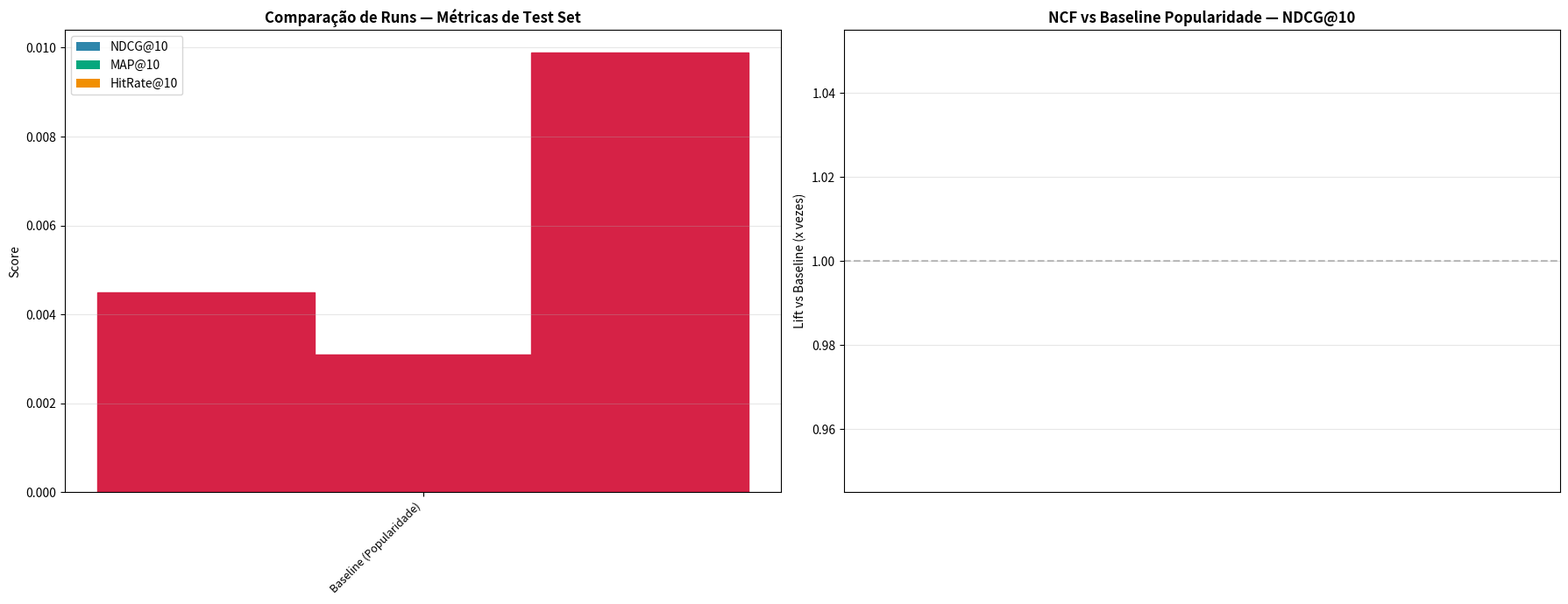

This figure's Python source:
"""Gera figura de comparação de runs do NCF (Etapa 4)."""
import json
from pathlib import Path

import matplotlib.pyplot as plt
import numpy as np

ARTIFACTS = Path('.') / 'artifacts'
FIGURES = Path('.') / 'reports' / 'figures'
FIGURES.mkdir(parents=True, exist_ok=True)

# Coletar métricas de todos os runs
runs_data = []
for f in sorted(ARTIFACTS.glob('metrics_*.json')):
    with open(f) as fp:
        m = json.load(fp)
    run_name = m.get('run_name', f.stem.replace('metrics_', ''))
    runs_data.append({
        'name': run_name,
        'ndcg': m['test']['NDCG@K'],
        'map': m['test']['MAP@K'],
        'hr': m['test']['HitRate@K'],
        'recall': m['test']['Recall@K'],
    })

# Ordenar por NDCG
runs_data.sort(key=lambda x: x['ndcg'], reverse=True)

print('Runs encontradas:')
for r in runs_data:
    print(f"  {r['name']:55s} | NDCG={r['ndcg']:.4f}")

# Adicionar baseline de popularidade
baseline = {'name': 'Baseline (Popularidade)', 'ndcg': 0.0045, 'map': 0.0031, 'hr': 0.0099, 'recall': 0.0096}

# Plot
fig, axes = plt.subplots(1, 2, figsize=(18, 7))

# Subplot 1: NDCG, MAP, HitRate por run
ax = axes[0]
names = [r['name'][:30] + '...' if len(r['name']) > 30 else r['name'] for r in runs_data]
names.append(baseline['name'])
ndcgs = [r['ndcg'] for r in runs_data] + [baseline['ndcg']]
maps = [r['map'] for r in runs_data] + [baseline['map']]
hrs = [r['hr'] for r in runs_data] + [baseline['hr']]

x = np.arange(len(names))
width = 0.25

bars1 = ax.bar(x - width, ndcgs, width, label='NDCG@10', color='#2E86AB')
bars2 = ax.bar(x, maps, width, label='MAP@10', color='#06A77D')
bars3 = ax.bar(x + width, hrs, width, label='HitRate@10', color='#F18F01')

ax.set_xticks(x)
ax.set_xticklabels(names, rotation=45, ha='right', fontsize=9)
ax.set_ylabel('Score')
ax.set_title('Comparação de Runs — Métricas de Test Set', fontsize=12, fontweight='bold')
ax.legend()
ax.grid(axis='y', alpha=0.3)

# Destacar o melhor com cor
best_idx = 0
bars1[best_idx].set_color('#D62246')
bars2[best_idx].set_color('#D62246')
bars3[best_idx].set_color('#D62246')

# Subplot 2: Lift vs baseline
ax = axes[1]
ndcg_lifts = [r['ndcg'] / baseline['ndcg'] for r in runs_data]
colors = ['#D62246' if i == 0 else '#2E86AB' for i in range(len(runs_data))]
bars = ax.bar(range(len(runs_data)), ndcg_lifts, color=colors)
ax.set_xticks(range(len(runs_data)))
ax.set_xticklabels([r['name'][:25] + '...' if len(r['name']) > 25 else r['name'] for r in runs_data],
                    rotation=45, ha='right', fontsize=9)
ax.set_ylabel('Lift vs Baseline (x vezes)')
ax.set_title('NCF vs Baseline Popularidade — NDCG@10', fontsize=12, fontweight='bold')
ax.axhline(y=1, color='gray', linestyle='--', alpha=0.5)
ax.grid(axis='y', alpha=0.3)

for bar, lift in zip(bars, ndcg_lifts, strict=False):
    ax.text(bar.get_x() + bar.get_width()/2, bar.get_height() + 1,
            f'{lift:.1f}x', ha='center', fontsize=10, fontweight='bold')

plt.tight_layout()
plt.savefig(FIGURES / 'ncf_optimization_comparison.png', dpi=100, bbox_inches='tight')
plt.close()
print(f'\n[OK] Figura salva em {FIGURES / "ncf_optimization_comparison.png"}')
